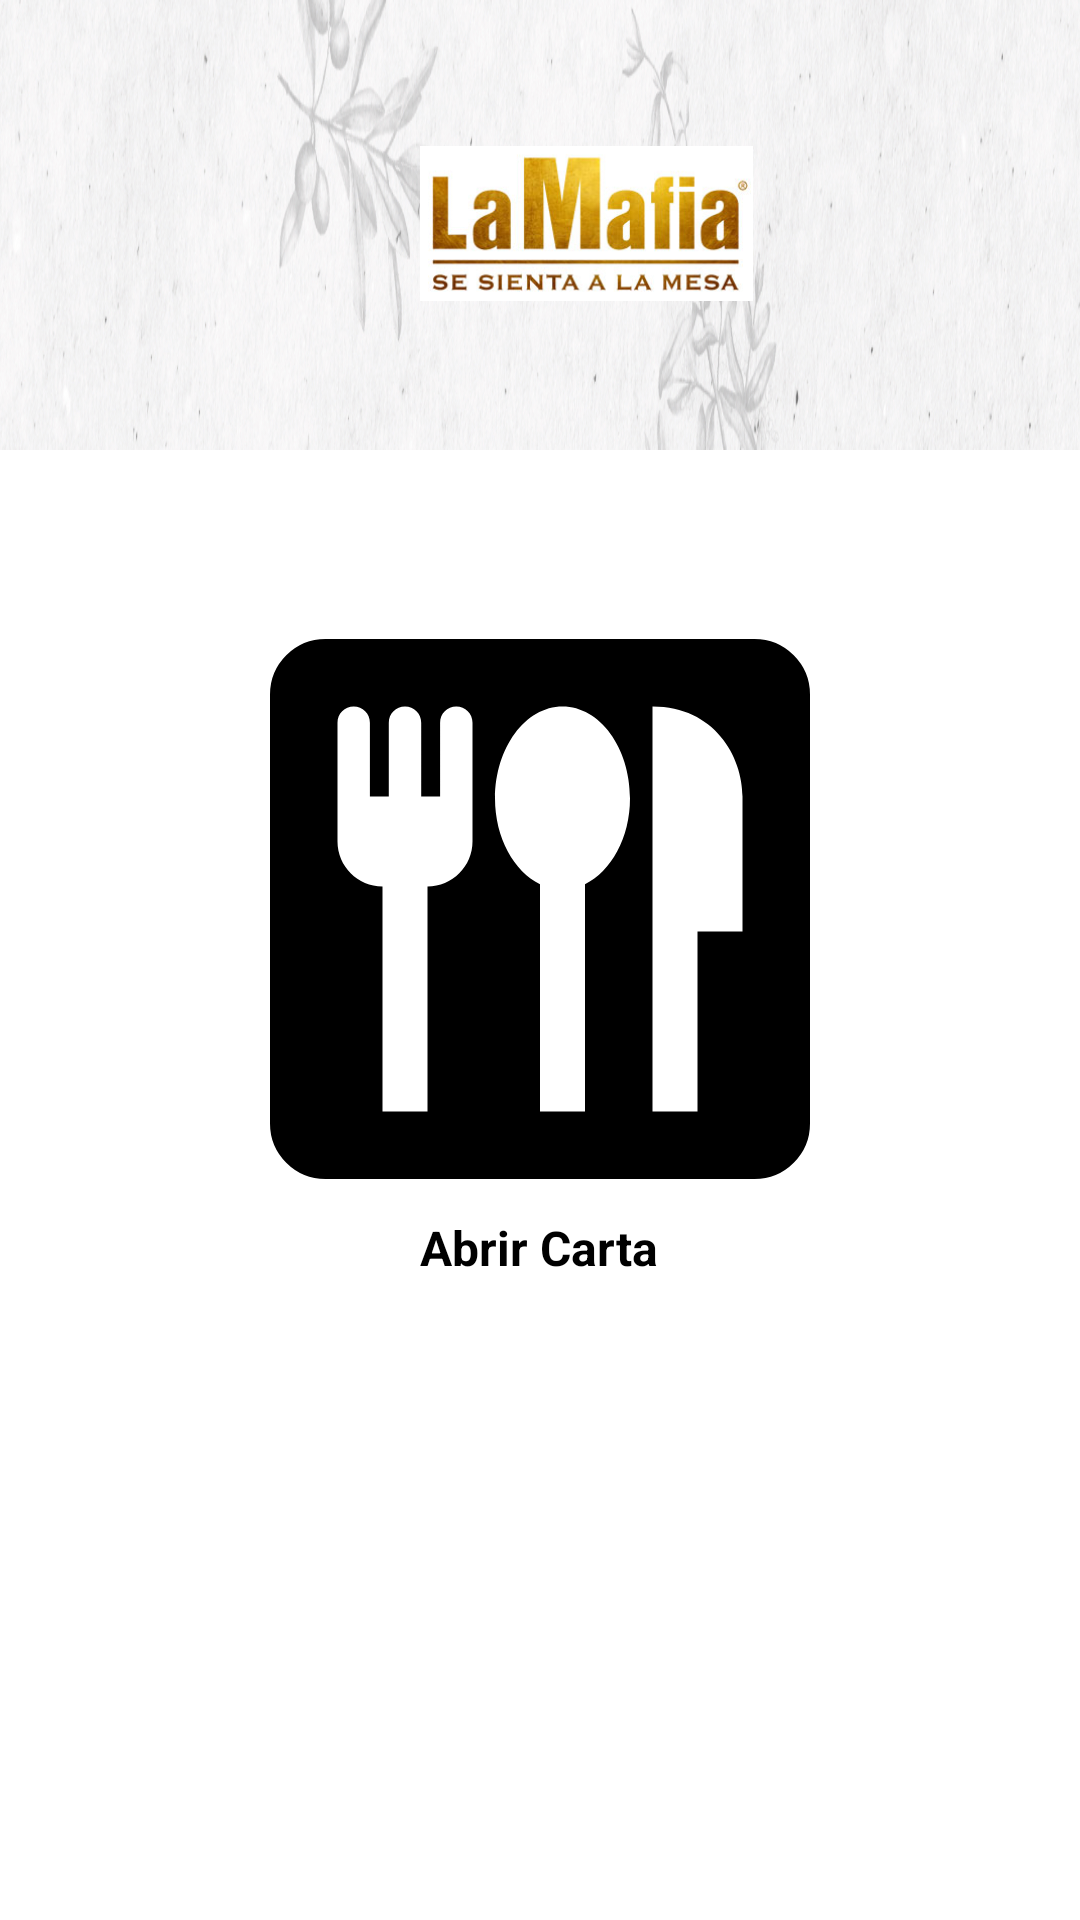

Write the Android layout XML for this screen, with the resource values it uses.
<!-- AndroidManifest.xml: application theme Theme.LaMafia -->
<!-- res/layout/fragment_carta.xml -->
<?xml version="1.0" encoding="utf-8"?>
<FrameLayout xmlns:android="http://schemas.android.com/apk/res/android"
    xmlns:tools="http://schemas.android.com/tools"
    android:layout_width="match_parent"
    android:layout_height="match_parent"
    tools:context="com.example.BottomNavigation.CartaFragment"
    android:background="@color/white">

    


    <ImageView
        android:id="@+id/lienso"
        android:layout_width="match_parent"
        android:layout_height="150dp"
        android:background="@drawable/lienso_que_va_debajo_del_logo"
        android:contentDescription="TODO"
        tools:ignore="ContentDescription,HardcodedText,ImageContrastCheck" />

    <ImageView
        android:id="@+id/logo"
        android:layout_width="111dp"
        android:layout_height="59dp"
        android:contentDescription="@string/imagen_encima_del_lienzo"
        android:src="@drawable/logo_lamafia_1"
        android:layout_marginStart="140dp"
        android:layout_marginTop="45dp"

        />

    <LinearLayout
        android:layout_width="wrap_content"
        android:layout_height="wrap_content"
        android:layout_gravity="center"
        android:orientation="vertical"
        android:gravity="center_horizontal">

        <ImageButton
            android:id="@+id/buttonOpenWebsite"
            android:layout_width="180dp"
            android:layout_height="180dp"
            android:src="@drawable/baseline_flatware_24"
            android:background="@drawable/button_border"
            android:contentDescription="@string/abrir_carta"
            android:scaleType="fitCenter"
            tools:ignore="ImageContrastCheck" />

        <TextView
            android:layout_width="wrap_content"
            android:layout_height="wrap_content"
            android:layout_marginTop="12dp"
            android:text="@string/abrir_carta"
            android:textColor="@color/black"
            android:textSize="16sp"
            android:textStyle="bold" />

    </LinearLayout>


</FrameLayout>
<!-- resources referenced by this layout -->
<resources>
  <color name="black">#FF000000</color>
  <color name="white">#FFFFFFFF</color>
  <!-- drawable baseline_flatware_24 (drawable) -->
  <vector android:height="34dp" android:tint="#FFFFFF"
      android:viewportHeight="24" android:viewportWidth="24"
      android:width="34dp" xmlns:android="http://schemas.android.com/apk/res/android">
      <path android:fillColor="@android:color/white" android:pathData="M16,7.08c0,1.77 -0.84,3.25 -2,3.82V21h-2V10.9c-1.16,-0.57 -2,-2.05 -2,-3.82C10.01,4.83 11.35,3 13,3C14.66,3 16,4.83 16,7.08zM17,3v18h2v-8h2V7C21,5.24 19.76,3 17,3zM8.28,3c-0.4,0 -0.72,0.32 -0.72,0.72V7H6.72V3.72C6.72,3.32 6.4,3 6,3S5.28,3.32 5.28,3.72V7H4.44V3.72C4.44,3.32 4.12,3 3.72,3S3,3.32 3,3.72V9c0,1.1 0.9,2 2,2v10h2V11c1.1,0 2,-0.9 2,-2V3.72C9,3.32 8.68,3 8.28,3z"/>
  </vector>
  <!-- drawable button_border (drawable) -->
  <?xml version="1.0" encoding="utf-8"?>
  <shape xmlns:android="http://schemas.android.com/apk/res/android"
  
      android:shape="rectangle">
  
      <solid android:color="@color/black"/>
  
      <corners android:bottomRightRadius="16dp"
          android:bottomLeftRadius="16dp"
          android:radius="16dp"
          android:topRightRadius="16dp"
          android:topLeftRadius="16dp"/>
  
  
  
      <stroke
          android:width="5dp"
          android:color="@color/black" />
  
  </shape>
  <!-- drawable lienso_que_va_debajo_del_logo: png bitmap (drawable, 603781 bytes) -->
  <!-- drawable logo_lamafia_1: png bitmap (drawable, 55665 bytes) -->
  <string name="abrir_carta">Abrir Carta</string>
  <string name="imagen_encima_del_lienzo">Imagen encima del lienzo</string>
  <style name="Theme.LaMafia" parent="Theme.MaterialComponents.DayNight.NoActionBar">
  
  
          <item name="colorPrimary">@color/black</item>
          <item name="colorPrimaryVariant">@color/black</item>
          <item name="colorOnPrimary">@color/white</item>
          
  
          <item name="colorSecondary">@color/teal_200</item>
          <item name="colorSecondaryVariant">@color/teal_700</item>
          <item name="colorOnSecondary">@color/black</item>
          
          <item name="android:statusBarColor">?attr/colorPrimaryVariant</item>
          
      </style>
  <color name="teal_200">#FF03DAC5</color>
  <color name="teal_700">#FF018786</color>
</resources>
